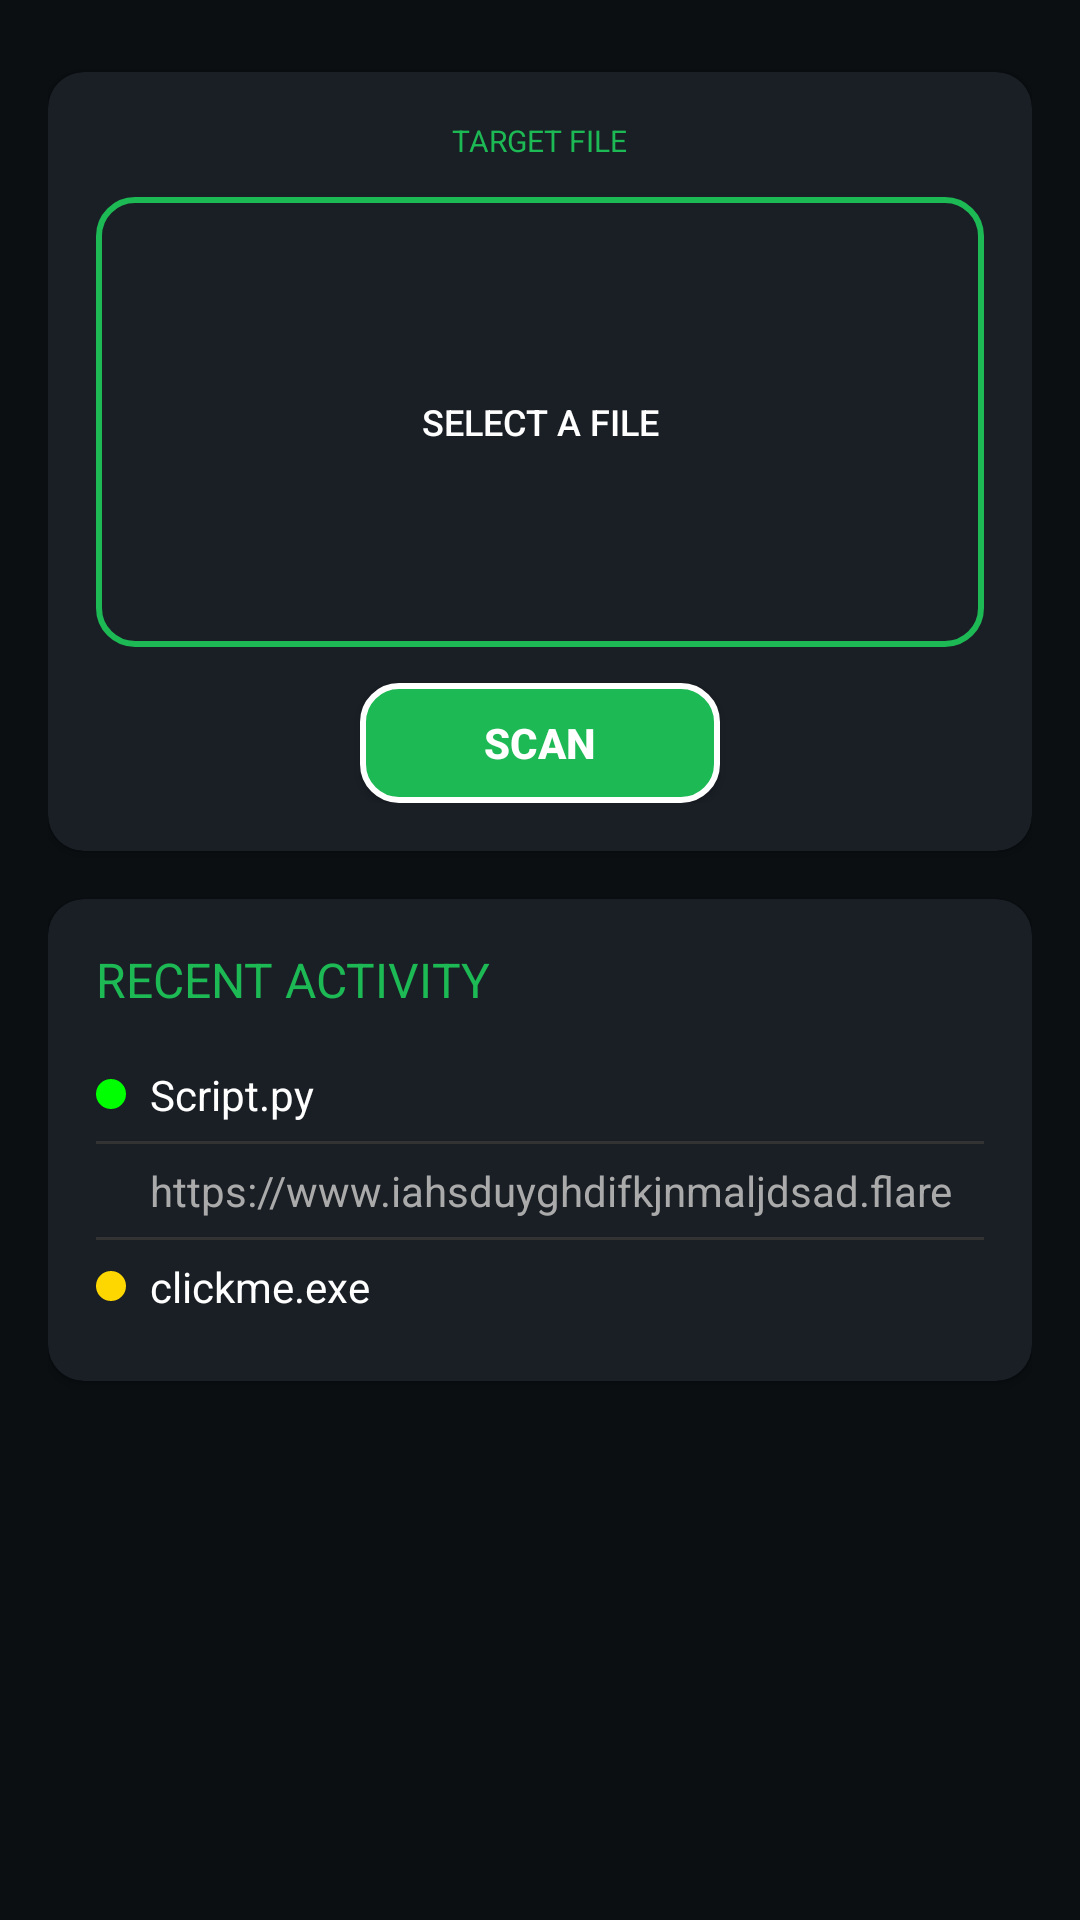

Layout XML and referenced resources for this Android screen:
<!-- AndroidManifest.xml: application theme Theme.HadesEyeAnalyzer -->
<!-- res/layout/file_scan_layout.xml -->
<LinearLayout xmlns:android="http://schemas.android.com/apk/res/android"
    xmlns:app="http://schemas.android.com/apk/res-auto"
    android:layout_width="match_parent"
    android:layout_height="match_parent"
    android:orientation="vertical"
    android:background="#0B0F12"
    android:padding="16dp">

    
    <androidx.cardview.widget.CardView
        android:layout_width="match_parent"
        android:layout_height="wrap_content"
        android:layout_marginTop="8dp"
        app:cardBackgroundColor="#1A1F26"
        app:cardCornerRadius="12dp"
        android:elevation="4dp">

        <LinearLayout
            android:layout_width="match_parent"
            android:layout_height="wrap_content"
            android:orientation="vertical"
            android:padding="16dp">

            <TextView
                android:layout_width="wrap_content"
                android:layout_height="wrap_content"
                android:layout_marginBottom="12dp"
                android:text="TARGET FILE"
                android:layout_gravity="center"
                android:textColor="#1DB954"
                android:textSize="10sp"
                android:textStyle="normal" />

            <Button
                android:id="@+id/btnAddFile"
                android:layout_width="match_parent"
                android:layout_height="150dp"
                android:background="@drawable/button_outline"
                android:gravity="center"
                android:text="Select a file"
                android:textColor="@android:color/white"
                android:textSize="12sp" />

            <Button
                android:id="@+id/btnStartScan"
                android:layout_width="120dp"
                android:layout_height="40dp"
                android:layout_gravity="center"
                android:layout_marginTop="12dp"
                android:background="@drawable/green_button"
                android:text="SCAN"
                android:textColor="@android:color/white"
                android:textStyle="bold" />
        </LinearLayout>
    </androidx.cardview.widget.CardView>

    
    <androidx.cardview.widget.CardView
        android:layout_width="match_parent"
        android:layout_height="wrap_content"
        android:layout_marginTop="16dp"
        app:cardBackgroundColor="#1A1F26"
        app:cardCornerRadius="12dp"
        android:elevation="4dp">

        <LinearLayout
            android:layout_width="match_parent"
            android:layout_height="wrap_content"
            android:orientation="vertical"
            android:padding="16dp">

            
            <TextView
                android:layout_width="wrap_content"
                android:layout_height="wrap_content"
                android:text="RECENT ACTIVITY"
                android:textColor="#1DB954"
                android:textSize="16sp"
                android:textStyle="normal"
                android:layout_marginBottom="12dp" />

            
            <LinearLayout
                android:layout_width="match_parent"
                android:layout_height="wrap_content"
                android:orientation="horizontal"
                android:gravity="center_vertical"
                android:paddingVertical="6dp">

                <View
                    android:layout_width="10dp"
                    android:layout_height="10dp"
                    android:background="@drawable/green_circle"
                    android:layout_marginEnd="8dp"/>

                <TextView
                    android:layout_width="wrap_content"
                    android:layout_height="wrap_content"
                    android:text="Script.py"
                    android:textColor="#FFFFFF"
                    android:textSize="14sp"/>
            </LinearLayout>

            <View
                android:layout_width="match_parent"
                android:layout_height="1dp"
                android:background="#333333"/>

            
            <LinearLayout
                android:layout_width="match_parent"
                android:layout_height="wrap_content"
                android:orientation="horizontal"
                android:gravity="center_vertical"
                android:paddingVertical="6dp">

                <View
                    android:layout_width="10dp"
                    android:layout_height="10dp"
                    android:background="@drawable/red_circle"
                    android:layout_marginEnd="8dp"/>

                <TextView
                    android:layout_width="wrap_content"
                    android:layout_height="wrap_content"
                    android:text="https://www.iahsduyghdifkjnmaljdsad.flare"
                    android:textColor="#AAAAAA"
                    android:textSize="14sp"/>
            </LinearLayout>

            <View
                android:layout_width="match_parent"
                android:layout_height="1dp"
                android:background="#333333"/>

            
            <LinearLayout
                android:layout_width="match_parent"
                android:layout_height="wrap_content"
                android:orientation="horizontal"
                android:gravity="center_vertical"
                android:paddingVertical="6dp">

                <View
                    android:layout_width="10dp"
                    android:layout_height="10dp"
                    android:background="@drawable/yellow_circle"
                    android:layout_marginEnd="8dp"/>

                <TextView
                    android:layout_width="wrap_content"
                    android:layout_height="wrap_content"
                    android:text="clickme.exe"
                    android:textColor="#FFFFFF"
                    android:textSize="14sp"/>
            </LinearLayout>
        </LinearLayout>
    </androidx.cardview.widget.CardView>

</LinearLayout>
<!-- resources referenced by this layout -->
<resources>
  <!-- drawable button_outline (drawable) -->
  <selector xmlns:android="http://schemas.android.com/apk/res/android">
  
      
      <item android:state_pressed="true">
          <shape android:shape="rectangle">
              <solid android:color="#1DB954"/> 
              <corners android:radius="12dp"/>
              <stroke android:width="2dp" android:color="#1DB954"/>
          </shape>
      </item>
  
      
      <item>
          <shape android:shape="rectangle">
              <solid android:color="@android:color/transparent"/> 
              <corners android:radius="12dp"/>
              <stroke android:width="2dp" android:color="#1DB954"/> 
          </shape>
      </item>
  
  </selector>
  <!-- drawable green_button (drawable) -->
  <ripple xmlns:android="http://schemas.android.com/apk/res/android"
      android:color="#189D43"> 
  
      <item>
          <selector>
              
              <item android:state_pressed="true">
                  <shape android:shape="rectangle">
                      <solid android:color="#18A74C"/> 
                      <corners android:radius="12dp"/>
                      <stroke android:width="2dp" android:color="#FFFFFF"/> 
                  </shape>
              </item>
  
              
              <item>
                  <shape android:shape="rectangle">
                      <solid android:color="#1DB954"/> 
                      <corners android:radius="12dp"/>
                      <stroke android:width="2dp" android:color="#FFFFFF"/> 
                  </shape>
              </item>
          </selector>
      </item>
  </ripple>
  <!-- drawable green_circle (drawable) -->
  <shape xmlns:android="http://schemas.android.com/apk/res/android"
      android:shape="oval">
      <solid android:color="#00FF00"/>
  </shape>
  <!-- drawable yellow_circle (drawable) -->
  <shape xmlns:android="http://schemas.android.com/apk/res/android"
      android:shape="oval">
      <solid android:color="#FFD700"/>
  </shape>
  <style name="Theme.HadesEyeAnalyzer" parent="Base.Theme.HadesEyeAnalyzer" />
  <style name="Base.Theme.HadesEyeAnalyzer" parent="Theme.Design.Light.NoActionBar">
          
          
      </style>
</resources>
